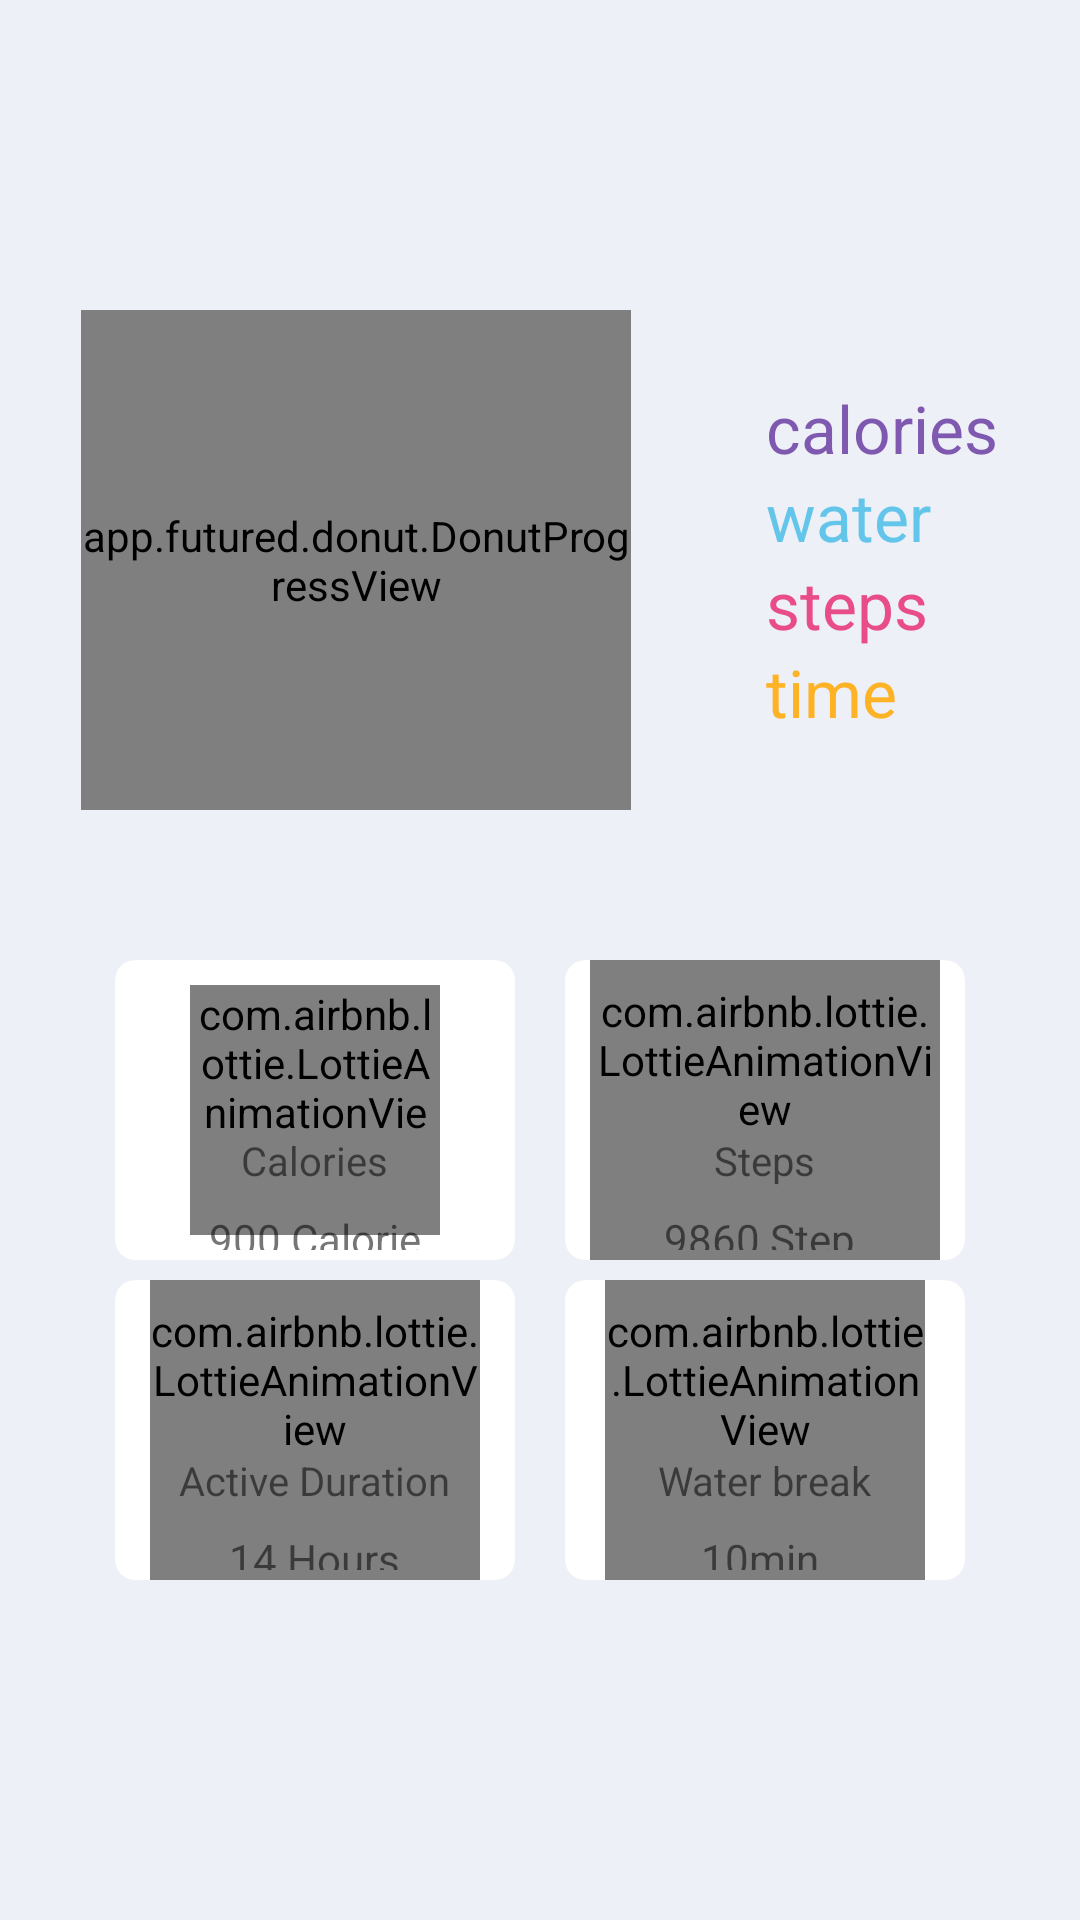

Produce the Android XML layout that renders to this screen, including the resource entries it uses.
<!-- AndroidManifest.xml: application theme Theme.Pandroid -->
<!-- res/layout/fragment_ch1.xml -->
<?xml version="1.0" encoding="utf-8"?>
<LinearLayout xmlns:android="http://schemas.android.com/apk/res/android"
    xmlns:tools="http://schemas.android.com/tools"
    android:layout_width="match_parent"
    android:layout_height="match_parent"
    android:background="#edf0f6"
    android:orientation="vertical"
    android:layout_gravity="center"
    xmlns:app="http://schemas.android.com/apk/res-auto"


    tools:context=".childrenFragment.Ch1Fragment">
<LinearLayout
    android:layout_marginTop="70dp"
    android:orientation="horizontal"
    android:layout_width="match_parent"
    android:layout_gravity="center"
    android:gravity="center"
    android:layout_height="700px">

    <app.futured.donut.DonutProgressView
        android:id="@+id/donut_view"
        android:layout_width="550px"
        android:layout_height="500px"
        app:donut_bgLineColor="#f7f6f4"
        android:layout_gravity="center"
        app:donut_gapWidth="0"
        app:donut_gapAngle="0"
        app:donut_strokeWidth="16dp"/>


    <LinearLayout
        android:layout_marginLeft="45dp"
        android:orientation="vertical"
        android:layout_width="wrap_content"
        android:layout_height="wrap_content">

        <TextView
            android:textColor="#7F58af"
            android:textSize="22dp"
            android:layout_width="wrap_content"
            android:layout_height="wrap_content"
            android:text="calories"/>

        <TextView
            android:textColor="#64c5eb"
            android:textSize="22dp"
            android:layout_width="wrap_content"
            android:layout_height="wrap_content"
            android:text="water"/>

        <TextView
            android:textColor="#e84d8a"
            android:textSize="22dp"
        android:layout_width="wrap_content"
        android:layout_height="wrap_content"
        android:text="steps"/>
        <TextView
            android:textColor="#feb326"
            android:textSize="22dp"
            android:layout_width="wrap_content"
            android:layout_height="wrap_content"
            android:text="time"/>

    </LinearLayout>
</LinearLayout>


    <LinearLayout
        android:layout_width="wrap_content"
        android:layout_height="wrap_content"
        android:orientation="vertical"
        android:layout_gravity="center">
        




        </LinearLayout>






    <LinearLayout
        android:layout_marginTop="50px"
        android:layout_width="900px"
        android:layout_height="300px"
        android:gravity="center"
        android:layout_gravity="center"
        android:orientation="horizontal">




        <androidx.cardview.widget.CardView

            app:cardElevation="0dp"
            android:layout_width="400px"
            android:layout_height="300px"


            app:cardCornerRadius="20px">




            <com.airbnb.lottie.LottieAnimationView
                android:layout_width="250px"
                android:layout_height="250px"
                android:layout_gravity="center"
                android:paddingBottom="100px"
                app:lottie_autoPlay="true"
                app:lottie_loop="true"
                app:lottie_rawRes="@raw/burn" />


            <TextView
                android:layout_marginTop="50px"
                android:layout_width="wrap_content"
                android:layout_height="wrap_content"
                android:textSize="40px"
                android:layout_gravity="center"
                android:text="Calories" />

            <TextView
                android:layout_marginBottom="10px"
                android:layout_width="wrap_content"
                android:layout_height="40px"
                android:layout_gravity="center|bottom"
                android:text="900 Calorie" />



        </androidx.cardview.widget.CardView>












        <androidx.cardview.widget.CardView
            android:layout_marginLeft="50px"
            app:cardElevation="0dp"
            android:layout_width="400px"
            android:layout_height="300px"


            app:cardCornerRadius="20px">


            <com.airbnb.lottie.LottieAnimationView
                android:layout_width="350px"
                android:layout_height="350px"
                android:layout_gravity="center"
                android:paddingBottom="100px"
                app:lottie_autoPlay="true"
                app:lottie_loop="true"
                app:lottie_rawRes="@raw/runcof" />


            <TextView
                android:layout_marginTop="50px"
                android:layout_width="wrap_content"
                android:layout_height="wrap_content"
                android:textSize="40px"
                android:layout_gravity="center"
                android:text="Steps" />

            <TextView
                android:layout_marginBottom="10px"
                android:layout_width="wrap_content"
                android:layout_height="40px"
                android:layout_gravity="center|bottom"
                android:text="9860 Step " />



        </androidx.cardview.widget.CardView>






    </LinearLayout>






    <LinearLayout
        android:layout_marginTop="20px"
        android:layout_width="900px"
        android:layout_height="300px"
        android:gravity="center"
        android:layout_gravity="center"
        android:orientation="horizontal">




        <androidx.cardview.widget.CardView
            app:cardElevation="0dp"
            android:layout_width="400px"
            android:layout_height="300px"

            android:layout_centerHorizontal="true"
            app:cardCornerRadius="20px">




            <com.airbnb.lottie.LottieAnimationView
                android:layout_width="330px"
                android:layout_height="330px"
                android:layout_gravity="center"
                android:paddingBottom="100px"
                app:lottie_autoPlay="true"
                app:lottie_loop="true"
                app:lottie_rawRes="@raw/time" />


            <TextView
                android:layout_marginTop="50px"
                android:layout_width="wrap_content"
                android:layout_height="wrap_content"
                android:textSize="40px"
                android:layout_gravity="center"
                android:text="Active Duration" />

            <TextView
                android:layout_marginBottom="10px"
                android:layout_width="wrap_content"
                android:layout_height="40px"
                android:layout_gravity="center|bottom"
                android:text="14 Hours" />



        </androidx.cardview.widget.CardView>












        <androidx.cardview.widget.CardView
            android:layout_marginLeft="50px"
            app:cardElevation="0dp"
            android:layout_width="400px"
            android:layout_height="300px"


            app:cardCornerRadius="20px">


            <com.airbnb.lottie.LottieAnimationView
                android:layout_width="320px"
                android:layout_height="320px"
                android:layout_gravity="center"
                android:paddingBottom="100px"
                app:lottie_autoPlay="true"
                app:lottie_loop="true"
                app:lottie_rawRes="@raw/water" />


            <TextView
                android:layout_marginTop="50px"
                android:layout_width="wrap_content"
                android:layout_height="wrap_content"
                android:textSize="40px"
                android:layout_gravity="center"
                android:text="Water break" />

            <TextView
                android:layout_marginBottom="10px"
                android:layout_width="wrap_content"
                android:layout_height="40px"
                android:layout_gravity="center|bottom"
                android:text="10min " />



        </androidx.cardview.widget.CardView>




















    </LinearLayout>
</LinearLayout>
<!-- resources referenced by this layout -->
<resources>
  <style name="Theme.Pandroid" parent="Theme.MaterialComponents.DayNight.NoActionBar">
          
          <item name="colorPrimary">@color/purple_500</item>
          <item name="colorPrimaryVariant">@color/purple_700</item>
          <item name="colorOnPrimary">@color/white</item>
          
          <item name="colorSecondary">@color/teal_200</item>
          <item name="colorSecondaryVariant">@color/teal_700</item>
          <item name="colorOnSecondary">@color/black</item>
          
          <item name="android:statusBarColor" tools:targetApi="l">?attr/colorPrimaryVariant</item>
          
      </style>
  <!-- not gathered from this repository: default colours our renderer supplied (Android Studio template values) -->
  <color name="purple_500">#FF6200EE</color>
  <color name="purple_700">#FF3700B3</color>
  <color name="teal_200">#FF03DAC5</color>
  <color name="teal_700">#FF018786</color>
  <color name="black">#FF000000</color>
  <color name="white">#FFFFFFFF</color>
</resources>
